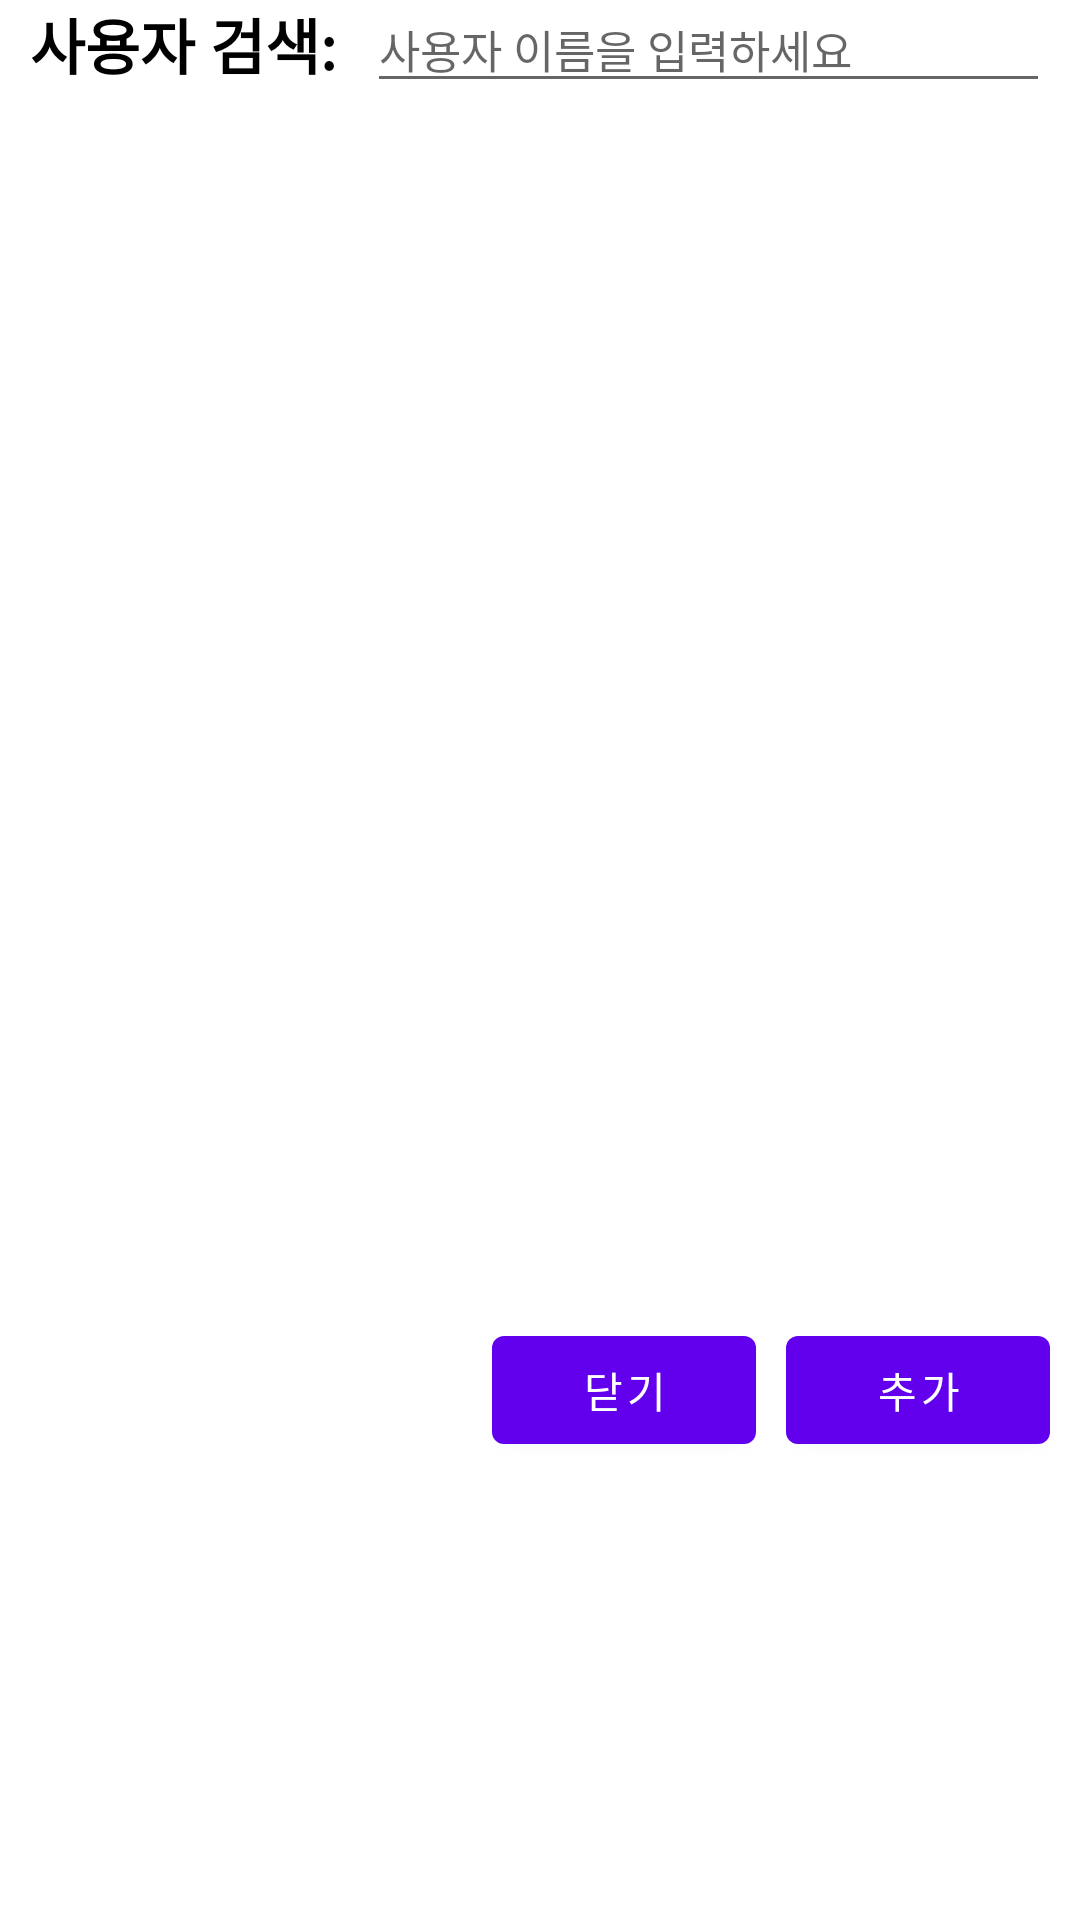

Here is an Android app screen rendered from its layout file. Give the layout XML and the strings, colors and styles it references.
<!-- AndroidManifest.xml: application theme Theme.MeetingTogether -->
<!-- res/layout/fragment_meeting_reserve_user_list_dialog.xml -->
<?xml version="1.0" encoding="utf-8"?>
<androidx.constraintlayout.widget.ConstraintLayout xmlns:android="http://schemas.android.com/apk/res/android"
    xmlns:app="http://schemas.android.com/apk/res-auto"
    xmlns:tools="http://schemas.android.com/tools"
    android:layout_width="match_parent"
    android:layout_height="match_parent"
    android:id="@+id/user_list_dialog"
    android:layout_margin="10dp"
    tools:context=".ui.chats.GroupChatCreateActivity">

    <androidx.recyclerview.widget.RecyclerView
        android:id="@+id/user_list_recyclerview"
        android:layout_width="match_parent"
        android:layout_height="400dp"
        android:layout_marginTop="10dp"
        android:paddingBottom="10dp"
        app:layout_constraintEnd_toEndOf="parent"
        app:layout_constraintStart_toStartOf="parent"
        app:layout_constraintTop_toBottomOf="@+id/textView4" />

    <TextView
        android:id="@+id/textView4"
        android:layout_width="wrap_content"
        android:layout_height="wrap_content"
        android:layout_marginLeft="10dp"
        android:text="사용자 검색:"
        android:textColor="@color/black"
        android:textSize="20sp"
        android:textStyle="bold|normal"
        app:layout_constraintStart_toStartOf="parent"
        app:layout_constraintTop_toTopOf="parent" />

    <EditText
        android:id="@+id/search_user"
        android:layout_width="0dp"
        android:layout_height="wrap_content"
        android:layout_marginLeft="10dp"
        android:layout_marginRight="10dp"
        android:ems="10"
        android:inputType="text"
        android:textSize="15sp"
        android:hint="사용자 이름을 입력하세요"
        app:layout_constraintBottom_toBottomOf="@+id/textView4"
        app:layout_constraintEnd_toEndOf="parent"
        app:layout_constraintStart_toEndOf="@+id/textView4"
        app:layout_constraintTop_toTopOf="@+id/textView4" />

    <Button
        android:id="@+id/addButton"
        android:layout_width="wrap_content"
        android:layout_height="wrap_content"
        android:text="추가"
        android:layout_marginEnd="10dp"
        app:layout_constraintBottom_toBottomOf="@+id/closeButton"
        app:layout_constraintEnd_toEndOf="parent"
        app:layout_constraintTop_toTopOf="@+id/closeButton" />

    <Button
        android:id="@+id/closeButton"
        android:layout_width="wrap_content"
        android:layout_height="wrap_content"
        android:layout_marginEnd="10dp"
        android:text="닫기"
        app:layout_constraintEnd_toStartOf="@+id/addButton"
        app:layout_constraintTop_toBottomOf="@+id/user_list_recyclerview" />

</androidx.constraintlayout.widget.ConstraintLayout>
<!-- resources referenced by this layout -->
<resources>
  <color name="black">#FF000000</color>
  <style name="Theme.MeetingTogether" parent="Theme.MaterialComponents.DayNight.DarkActionBar">
          
          <item name="colorPrimary">@color/purple_500</item>
          <item name="colorPrimaryVariant">@color/purple_700</item>
          <item name="colorOnPrimary">@color/white</item>
          
          <item name="colorSecondary">@color/teal_200</item>
          <item name="colorSecondaryVariant">@color/teal_700</item>
          <item name="colorOnSecondary">@color/black</item>
          
          <item name="android:statusBarColor">?attr/colorPrimaryVariant</item>
          
      </style>
  <color name="purple_500">#FF6200EE</color>
  <color name="purple_700">#FF3700B3</color>
  <color name="white">#FFFFFFFF</color>
  <color name="teal_200">#FF03DAC5</color>
  <color name="teal_700">#FF018786</color>
</resources>
